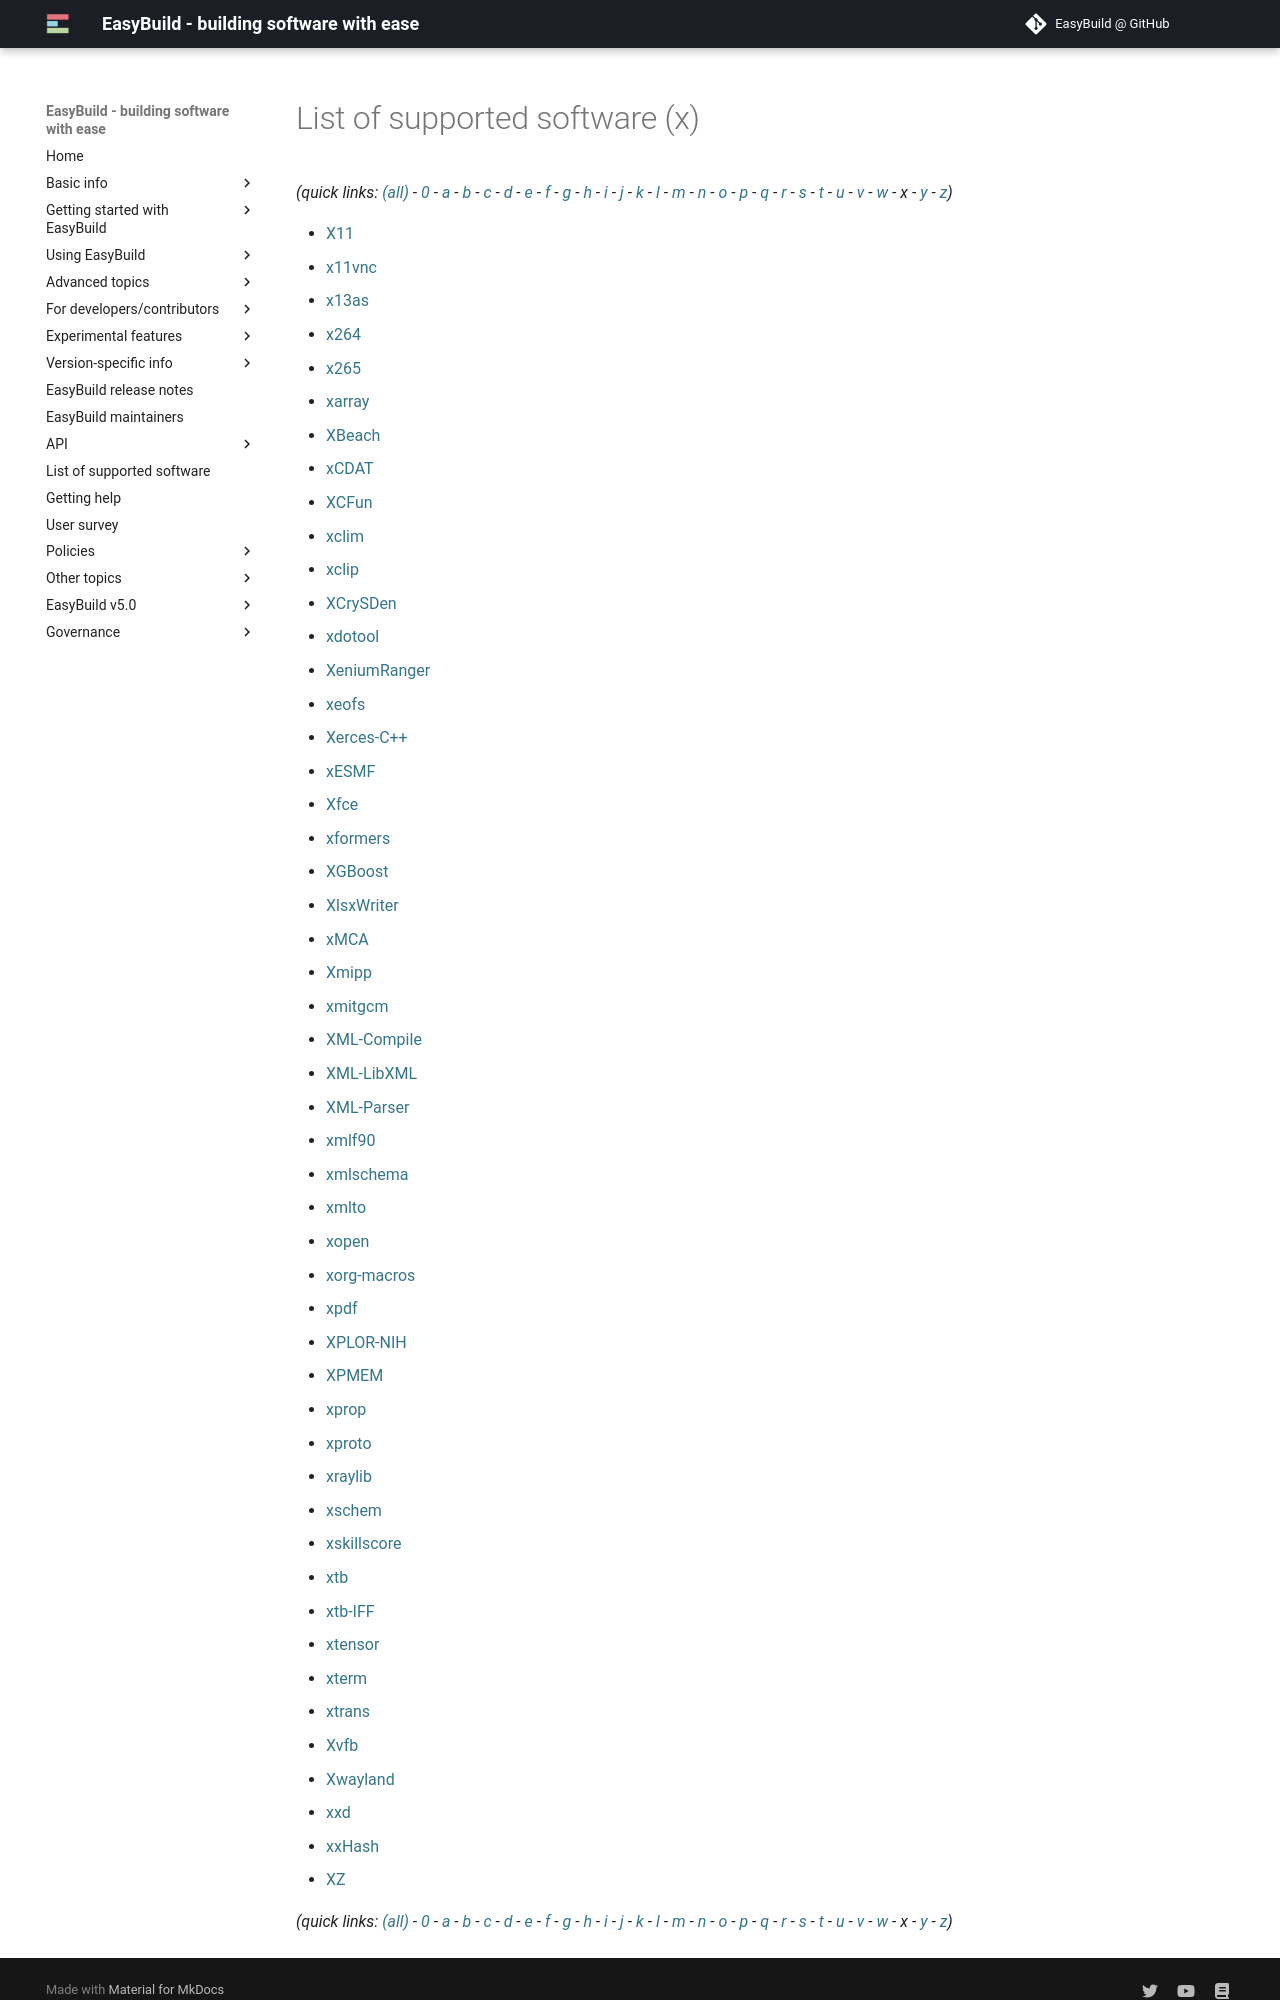

repository: easybuilders/easybuild-docs · page: version-specific/supported-software/x/index.html · generator: mkdocs

---
search:
  boost: 0.5
---
# List of supported software (x)

*(quick links: [(all)](../index.md) - [0](../0/index.md) - [a](../a/index.md) - [b](../b/index.md) - [c](../c/index.md) - [d](../d/index.md) - [e](../e/index.md) - [f](../f/index.md) - [g](../g/index.md) - [h](../h/index.md) - [i](../i/index.md) - [j](../j/index.md) - [k](../k/index.md) - [l](../l/index.md) - [m](../m/index.md) - [n](../n/index.md) - [o](../o/index.md) - [p](../p/index.md) - [q](../q/index.md) - [r](../r/index.md) - [s](../s/index.md) - [t](../t/index.md) - [u](../u/index.md) - [v](../v/index.md) - [w](../w/index.md) - *x* - [y](../y/index.md) - [z](../z/index.md))*



 * [X11](X11.md)
 * [x11vnc](x11vnc.md)
 * [x13as](x13as.md)
 * [x264](x264.md)
 * [x265](x265.md)
 * [xarray](xarray.md)
 * [XBeach](XBeach.md)
 * [XCFun](XCFun.md)
 * [xclim](xclim.md)
 * [xclip](xclip.md)
 * [XCrySDen](XCrySDen.md)
 * [xdotool](xdotool.md)
 * [XeniumRanger](XeniumRanger.md)
 * [Xerces-C++](Xerces-C++.md)
 * [xESMF](xESMF.md)
 * [Xfce](Xfce.md)
 * [xformers](xformers.md)
 * [XGBoost](XGBoost.md)
 * [XlsxWriter](XlsxWriter.md)
 * [Xmipp](Xmipp.md)
 * [xmitgcm](xmitgcm.md)
 * [XML-Compile](XML-Compile.md)
 * [XML-LibXML](XML-LibXML.md)
 * [XML-Parser](XML-Parser.md)
 * [xmlf90](xmlf90.md)
 * [xmlschema](xmlschema.md)
 * [xmlto](xmlto.md)
 * [xopen](xopen.md)
 * [xorg-macros](xorg-macros.md)
 * [xpdf](xpdf.md)
 * [XPLOR-NIH](XPLOR-NIH.md)
 * [xprop](xprop.md)
 * [xproto](xproto.md)
 * [xraylib](xraylib.md)
 * [xschem](xschem.md)
 * [xskillscore](xskillscore.md)
 * [xtb](xtb.md)
 * [xtb-IFF](xtb-IFF.md)
 * [xtensor](xtensor.md)
 * [xterm](xterm.md)
 * [xtrans](xtrans.md)
 * [Xvfb](Xvfb.md)
 * [Xwayland](Xwayland.md)
 * [xxd](xxd.md)
 * [xxHash](xxHash.md)
 * [XZ](XZ.md)
